Run: headless pygame with SDL's dummy video driver; simulated clock (each Clock.tick advances the game by its frame time, no real sleeping); random seed 0; keys injected as events and as key.get_pressed() state; no mouse input.
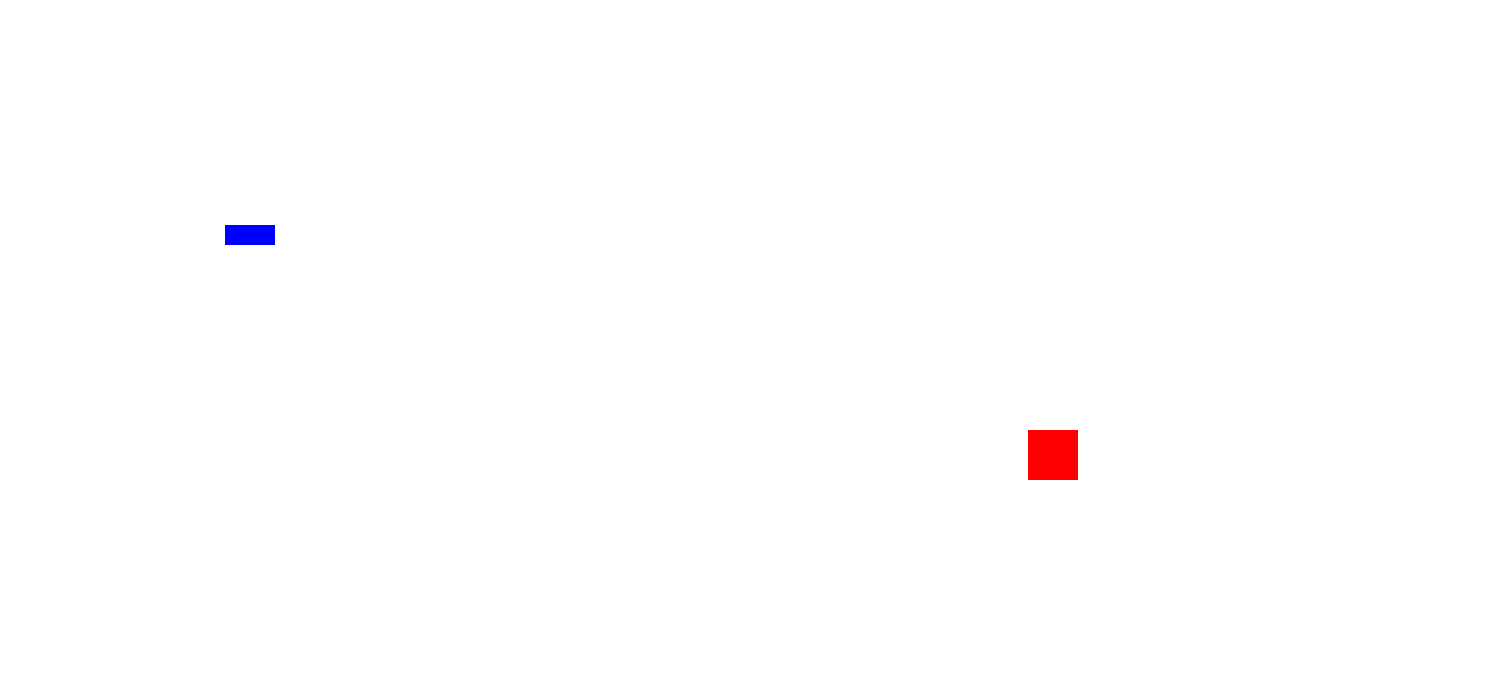
Frame 1 of 4 · flips 1–60 · no input
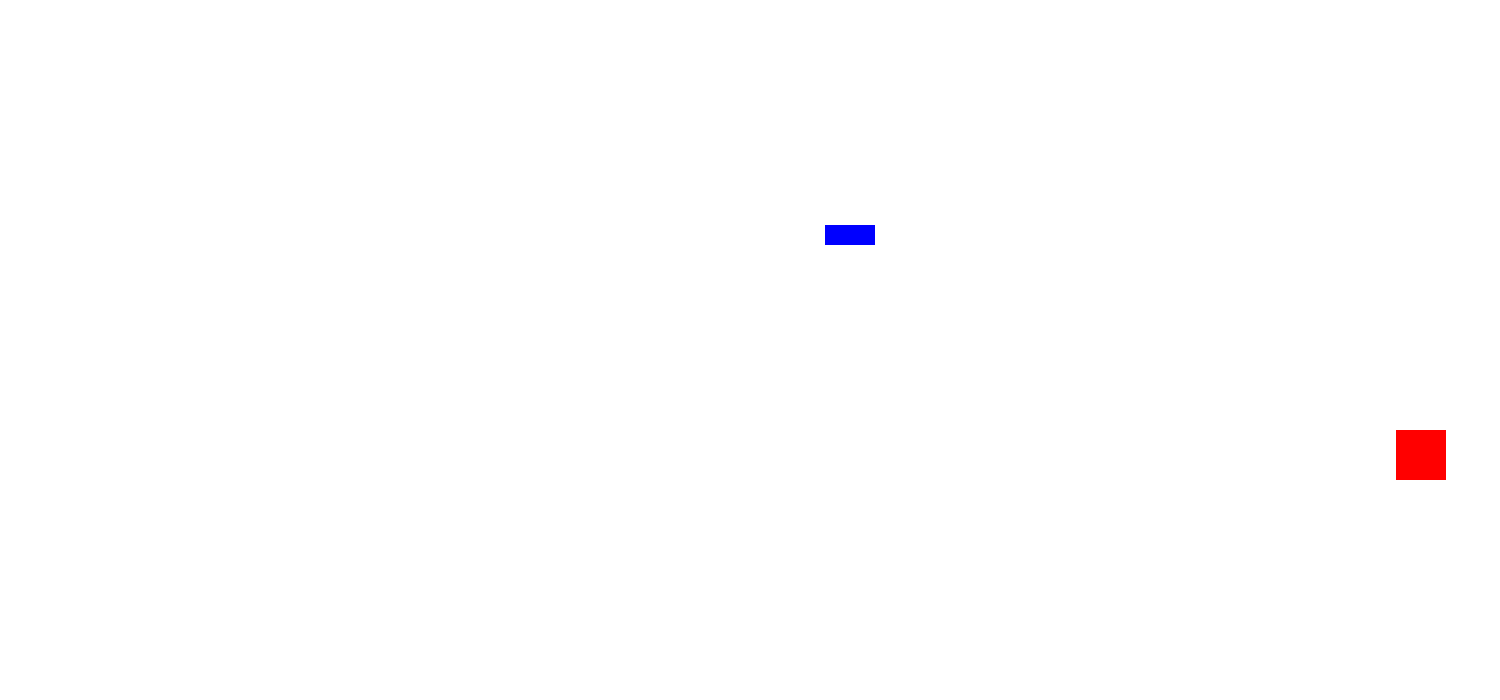
Frame 2 of 4 · flips 61–180 · tapped SPACE, RETURN · held RIGHT (→), D
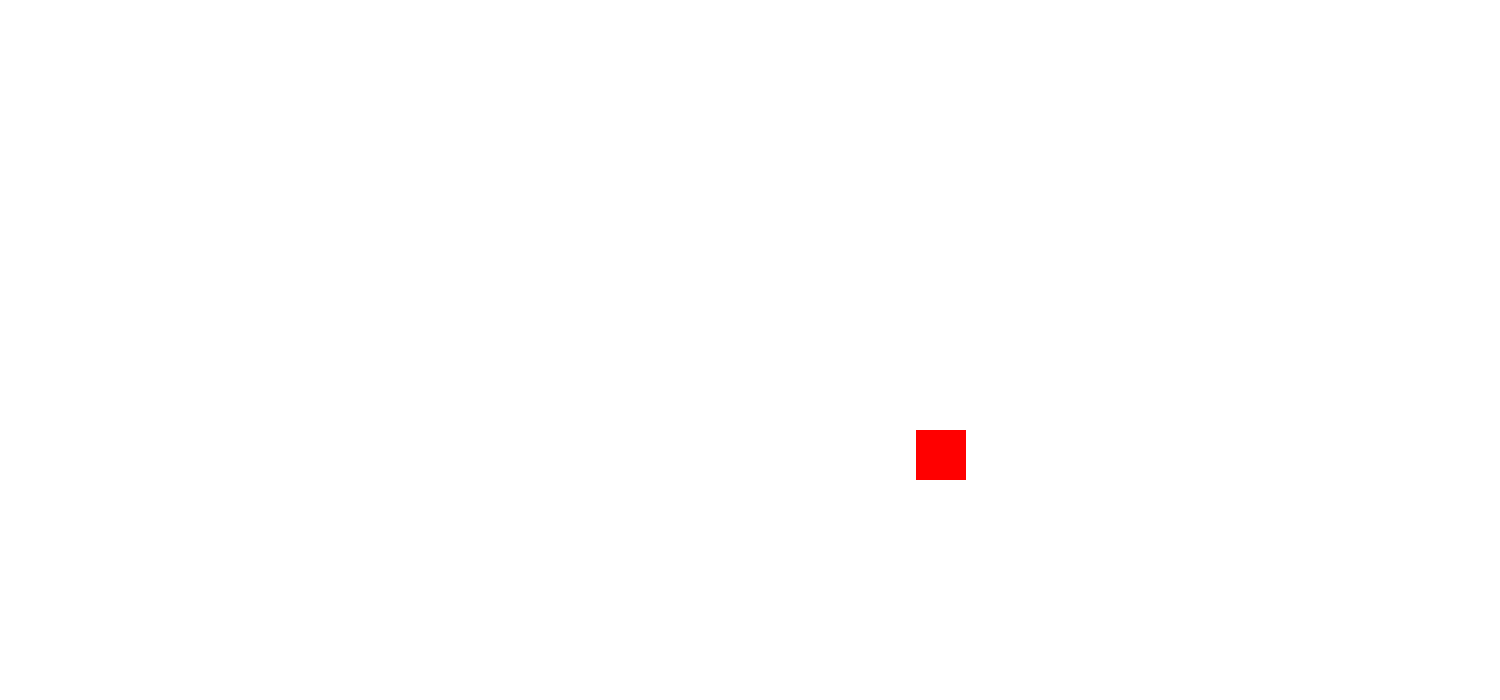
Frame 3 of 4 · flips 181–300 · held DOWN (↓), S
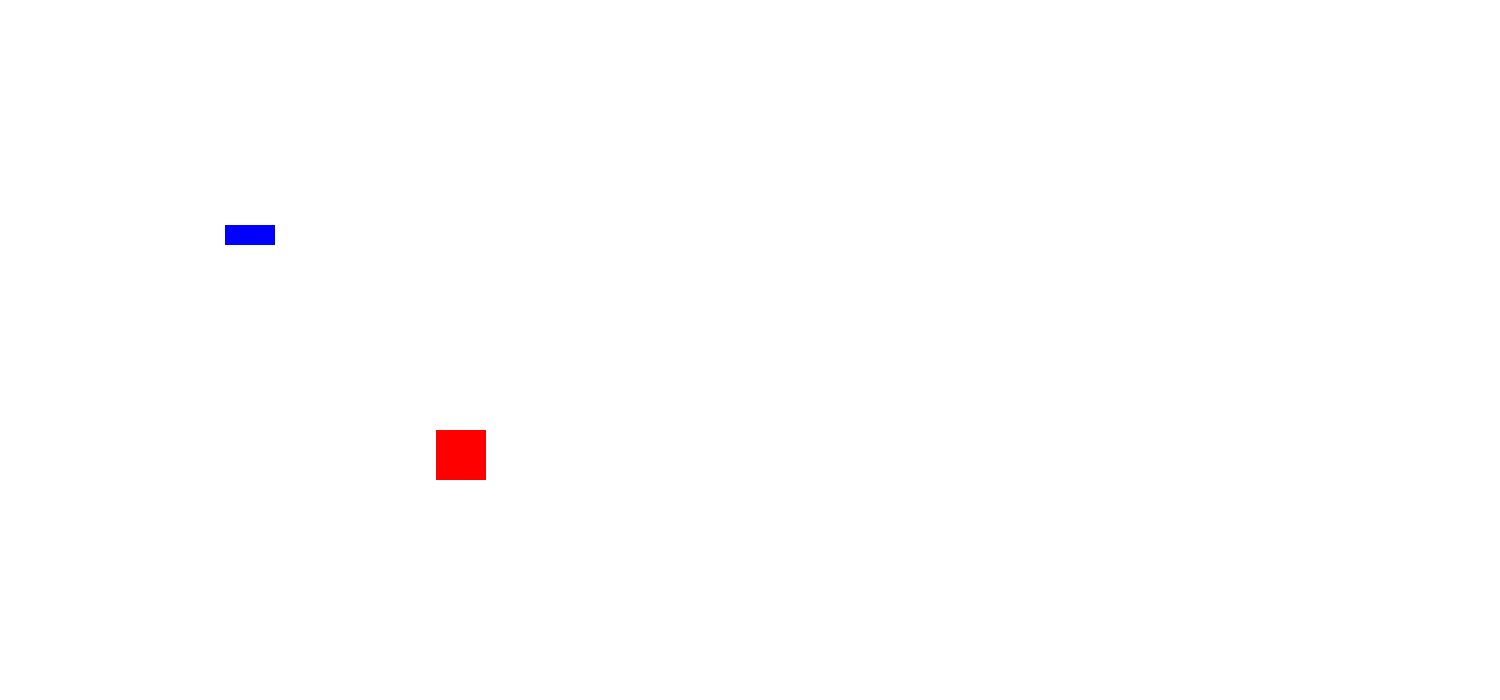
Frame 4 of 4 · flips 301–420 · held LEFT (←), A, UP (↑), W

The pygame program that drew these frames:

import pygame 
import random

pygame.init()

WIDTH, HEIGHT = 1500, 700
screen = pygame.display.set_mode((WIDTH, HEIGHT))
pygame.display.set_caption("My first game")

WHITE = (255, 255, 255)
BLUE = (0, 0, 255)
RED = (255, 0, 0)
BLACK = (0, 0, 0)

x, y = 225, 225 
speed = 5

obstacleX = random.randint(0, WIDTH - 50)
obstacleY = random.randint(0, HEIGHT - 50)
obstacleSpeedX = 4
obstacleSpeedY = 3
font = pygame.font.SysFont("Arial", 50)

running = True
gameOver = False

while running:
    pygame.time.delay(30)

    for event in pygame.event.get():
        if event.type == pygame.QUIT:
            running = False

    if not gameOver:

        keys = pygame.key.get_pressed()
        if keys[pygame.K_LEFT]: x -= speed
        if keys[pygame.K_RIGHT]: x += speed
        if keys[pygame.K_UP]: y -= speed
        if keys[pygame.K_DOWN]: y += speed

        obstacleX += obstacleSpeedX
        obstacleSpeedY += obstacleSpeedY

        if obstacleX <= 0 or obstacleX >= WIDTH - 50:
            obstacleSpeedX *= -1
        if obstacleY <= 0 or obstacleY >= WIDTH - 50:
            obstacleSpeedY *= -1
        
    
        playerRect = pygame.Rect(x, y, 50, 50)
        obstacleRect = pygame.Rect(obstacleX, obstacleY, 50, 50)

        if playerRect.colliderect(obstacleRect):
            gameOver = True

    screen.fill(WHITE)
    pygame.draw.rect(screen, BLUE, (x, y, 50, 20))
    pygame.draw.rect(screen, RED, (obstacleX, obstacleY, 50, 50))

    if gameOver:
        gameOverText = font.render("GAME OVER", True, BLACK)
        screen.blit(gameOverText, (WIDTH // 2 - 100, HEIGHT // 2 - 25))
        pygame.display.update()

        pygame.time.delay(5000)
        running = False
    
    pygame.display.update()

pygame.quit()
